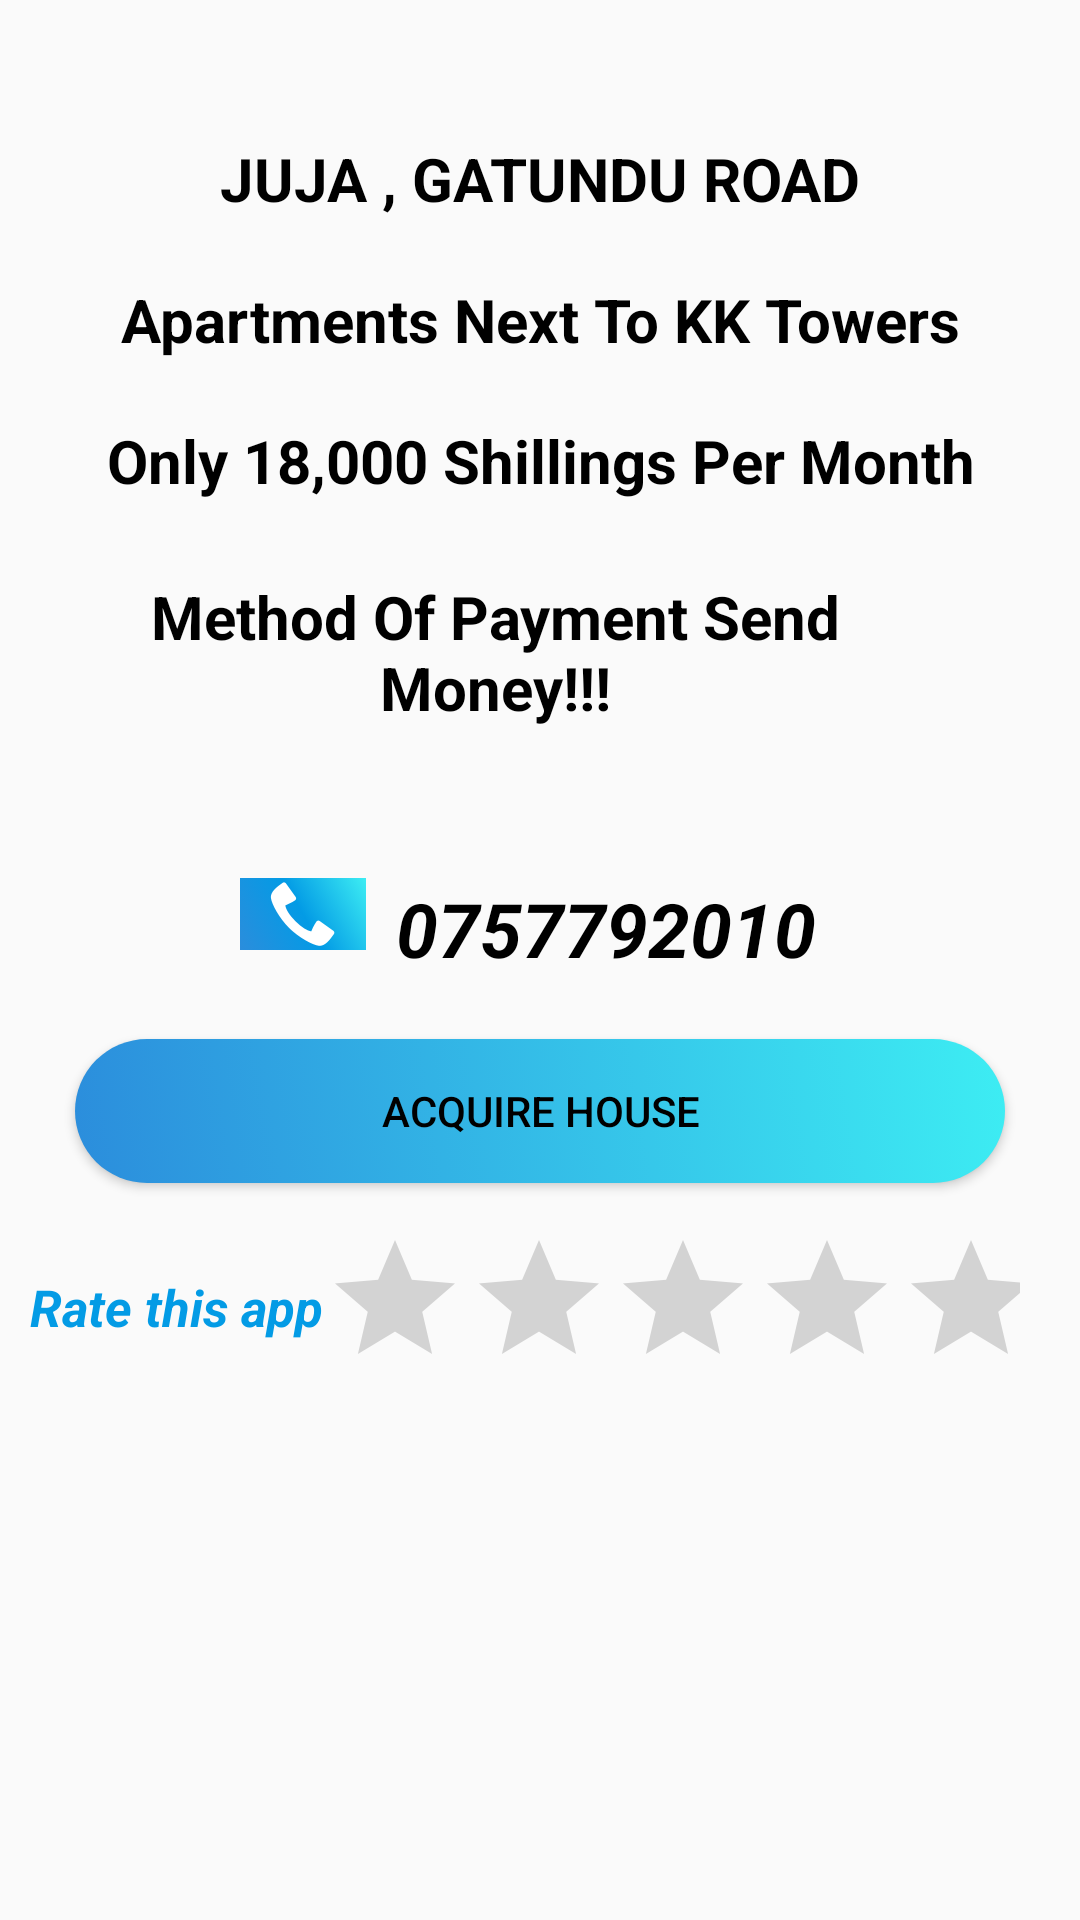

The Android layout XML behind this screen, and the referenced resources:
<!-- AndroidManifest.xml: application theme Theme.ConsolatasAppartments -->
<!-- res/layout/activity_my_two_room.xml -->
<?xml version="1.0" encoding="utf-8"?>
<LinearLayout

    android:orientation="vertical"
    xmlns:android="http://schemas.android.com/apk/res/android"
    xmlns:app="http://schemas.android.com/apk/res-auto"
    xmlns:tools="http://schemas.android.com/tools"
    android:layout_width="match_parent"
    android:layout_height="match_parent"
    tools:context=".MyTwoRoom">

    <ImageView
        android:id="@+id/imageView6"
        android:layout_width="300dp"
        android:layout_height="wrap_content"
        android:layout_marginStart="50dp"
        android:layout_marginTop="26dp"
        app:layout_constraintStart_toStartOf="parent"
        app:layout_constraintTop_toTopOf="parent"
        app:srcCompat="@drawable/myyyyyy" />


    <TextView
        android:layout_marginTop="10dp"
        android:paddingBottom="10dp"
        android:paddingTop="10dp"
        android:textStyle="bold"
        android:textColor="@color/black"
        android:textSize="20dp"
        android:textAlignment="center"
        android:id="@+id/text3"
        android:layout_width="match_parent"
        android:layout_height="wrap_content"
        android:text="JUJA , GATUNDU ROAD" />



    <TextView
        android:layout_marginTop="5dp"
        android:paddingBottom="5dp"
        android:paddingTop="5dp"
        android:textStyle="bold"
        android:textColor="@color/black"
        android:textSize="20dp"
        android:textAlignment="center"
        android:id="@+id/text4"
        android:layout_width="match_parent"
        android:layout_height="wrap_content"
        android:text="Apartments Next To KK Towers" />



    <TextView
        android:layout_marginTop="5dp"
        android:paddingBottom="5dp"
        android:paddingTop="10dp"
        android:textStyle="bold"
        android:textColor="@color/black"
        android:textSize="20dp"
        android:textAlignment="center"
        android:id="@+id/text5"
        android:layout_width="match_parent"
        android:layout_height="wrap_content"
        android:text="Only 18,000 Shillings Per Month" />

    <TextView
        android:layout_marginTop="20dp"
        android:textAlignment="center"
        android:layout_marginLeft="10dp"
        android:layout_marginRight="40dp"
        android:textSize="20dp"
        android:textColor="@color/black"
        android:textStyle="bold"
        android:id="@+id/sends"
        android:layout_width="match_parent"
        android:layout_height="wrap_content"
        android:text="Method Of Payment Send Money!!!" />



    <LinearLayout
        android:layout_marginTop="20dp"
        android:layout_marginLeft="30dp"
        android:layout_marginRight="30dp"
        android:layout_width="match_parent"
        android:layout_height="wrap_content"
        android:orientation="horizontal">


        <ImageView
android:layout_marginTop="30dp"
            android:layout_marginRight="10dp"
            android:layout_marginLeft="50dp"
            android:background="@drawable/bg"
            android:id="@+id/mBtnPhone"
            android:layout_width="wrap_content"
            android:layout_height="wrap_content"
            android:layout_weight="1"
            app:srcCompat="@android:drawable/stat_sys_phone_call" />

        <TextView
            android:layout_marginTop="30dp"
            android:layout_marginRight="40dp"
            android:textStyle="bold|italic"
            android:textSize="25dp"
            android:textColor="@color/black"
            android:id="@+id/callssss"
            android:layout_width="wrap_content"
            android:layout_height="wrap_content"
            android:layout_weight="1"
            android:text="0757792010" />
    </LinearLayout>


    <Button
        android:id="@+id/mBtnHousing"
        android:layout_width="match_parent"
        android:layout_height="wrap_content"
        android:layout_marginLeft="25dp"
        android:layout_marginTop="20dp"
        android:layout_marginRight="25dp"
        android:background="@drawable/borders"
        android:text="ACQUIRE HOUSE"
        android:textColor="@color/black" />



    <LinearLayout
        android:layout_width="match_parent"
        android:layout_height="80dp"
        android:orientation="horizontal">

        <TextView
            android:id="@+id/mBtnrateAPP"
            android:layout_width="wrap_content"
            android:layout_height="wrap_content"
            android:layout_marginLeft="10dp"
            android:layout_marginTop="15dp"
            android:paddingTop="15dp"
            android:text="Rate this app"
            android:textColor="#039BE5"
            android:textSize="17dp"
            android:textStyle="italic|bold" />

        <RatingBar
            android:numStars="5"
            android:id="@+id/ratingBar"
            android:layout_width="wrap_content"
            android:layout_height="wrap_content"
            android:layout_marginTop="15dp"
            android:layout_marginRight="20dp"
            android:contextClickable="true"
            android:longClickable="true"
            android:pointerIcon="hand" />
    </LinearLayout>


</LinearLayout>
<!-- resources referenced by this layout -->
<resources>
  <color name="black">#000000</color>
  <!-- drawable bg (drawable) -->
  <?xml version="1.0" encoding="utf-8"?>
  <selector xmlns:android="http://schemas.android.com/apk/res/android">
  <item>
      <shape android:shape="rectangle" >
          <gradient android:angle="45" android:endColor="#3DEDF3" android:startColor="#2B8DDC"
              android:centerColor="#039BE5"></gradient>
      </shape>
  
  </item>
  </selector>
  <!-- drawable borders (drawable) -->
  <?xml version="1.0" encoding="utf-8"?>
  <selector xmlns:android="http://schemas.android.com/apk/res/android">
      <item>
          <shape android:shape="rectangle">
              <gradient android:angle="45" android:endColor="#3DEDF3" android:startColor="#2B8DDC"
                 ></gradient>
  
              <corners android:radius="70dp">
              </corners>
  
              <stroke ></stroke>
  
          </shape>
      </item>
  </selector>
  <style name="Theme.ConsolatasAppartments" parent="Theme.AppCompat.DayNight.NoActionBar">
          
          <item name="colorPrimary">@color/purple_500</item>
          <item name="colorPrimaryVariant">#000000</item>
          <item name="colorOnPrimary">@color/white</item>
          
          <item name="colorSecondary">@color/teal_200</item>
          <item name="colorSecondaryVariant">@color/teal_700</item>
          <item name="colorOnSecondary">@color/black</item>
          
          <item name="android:statusBarColor" tools:targetApi="l">#1E88E5</item>
          
      </style>
  <color name="purple_500">#FF6200EE</color>
  <color name="white">#FFFFFFFF</color>
  <color name="teal_200">#FF03DAC5</color>
  <color name="teal_700">#FF018786</color>
</resources>
